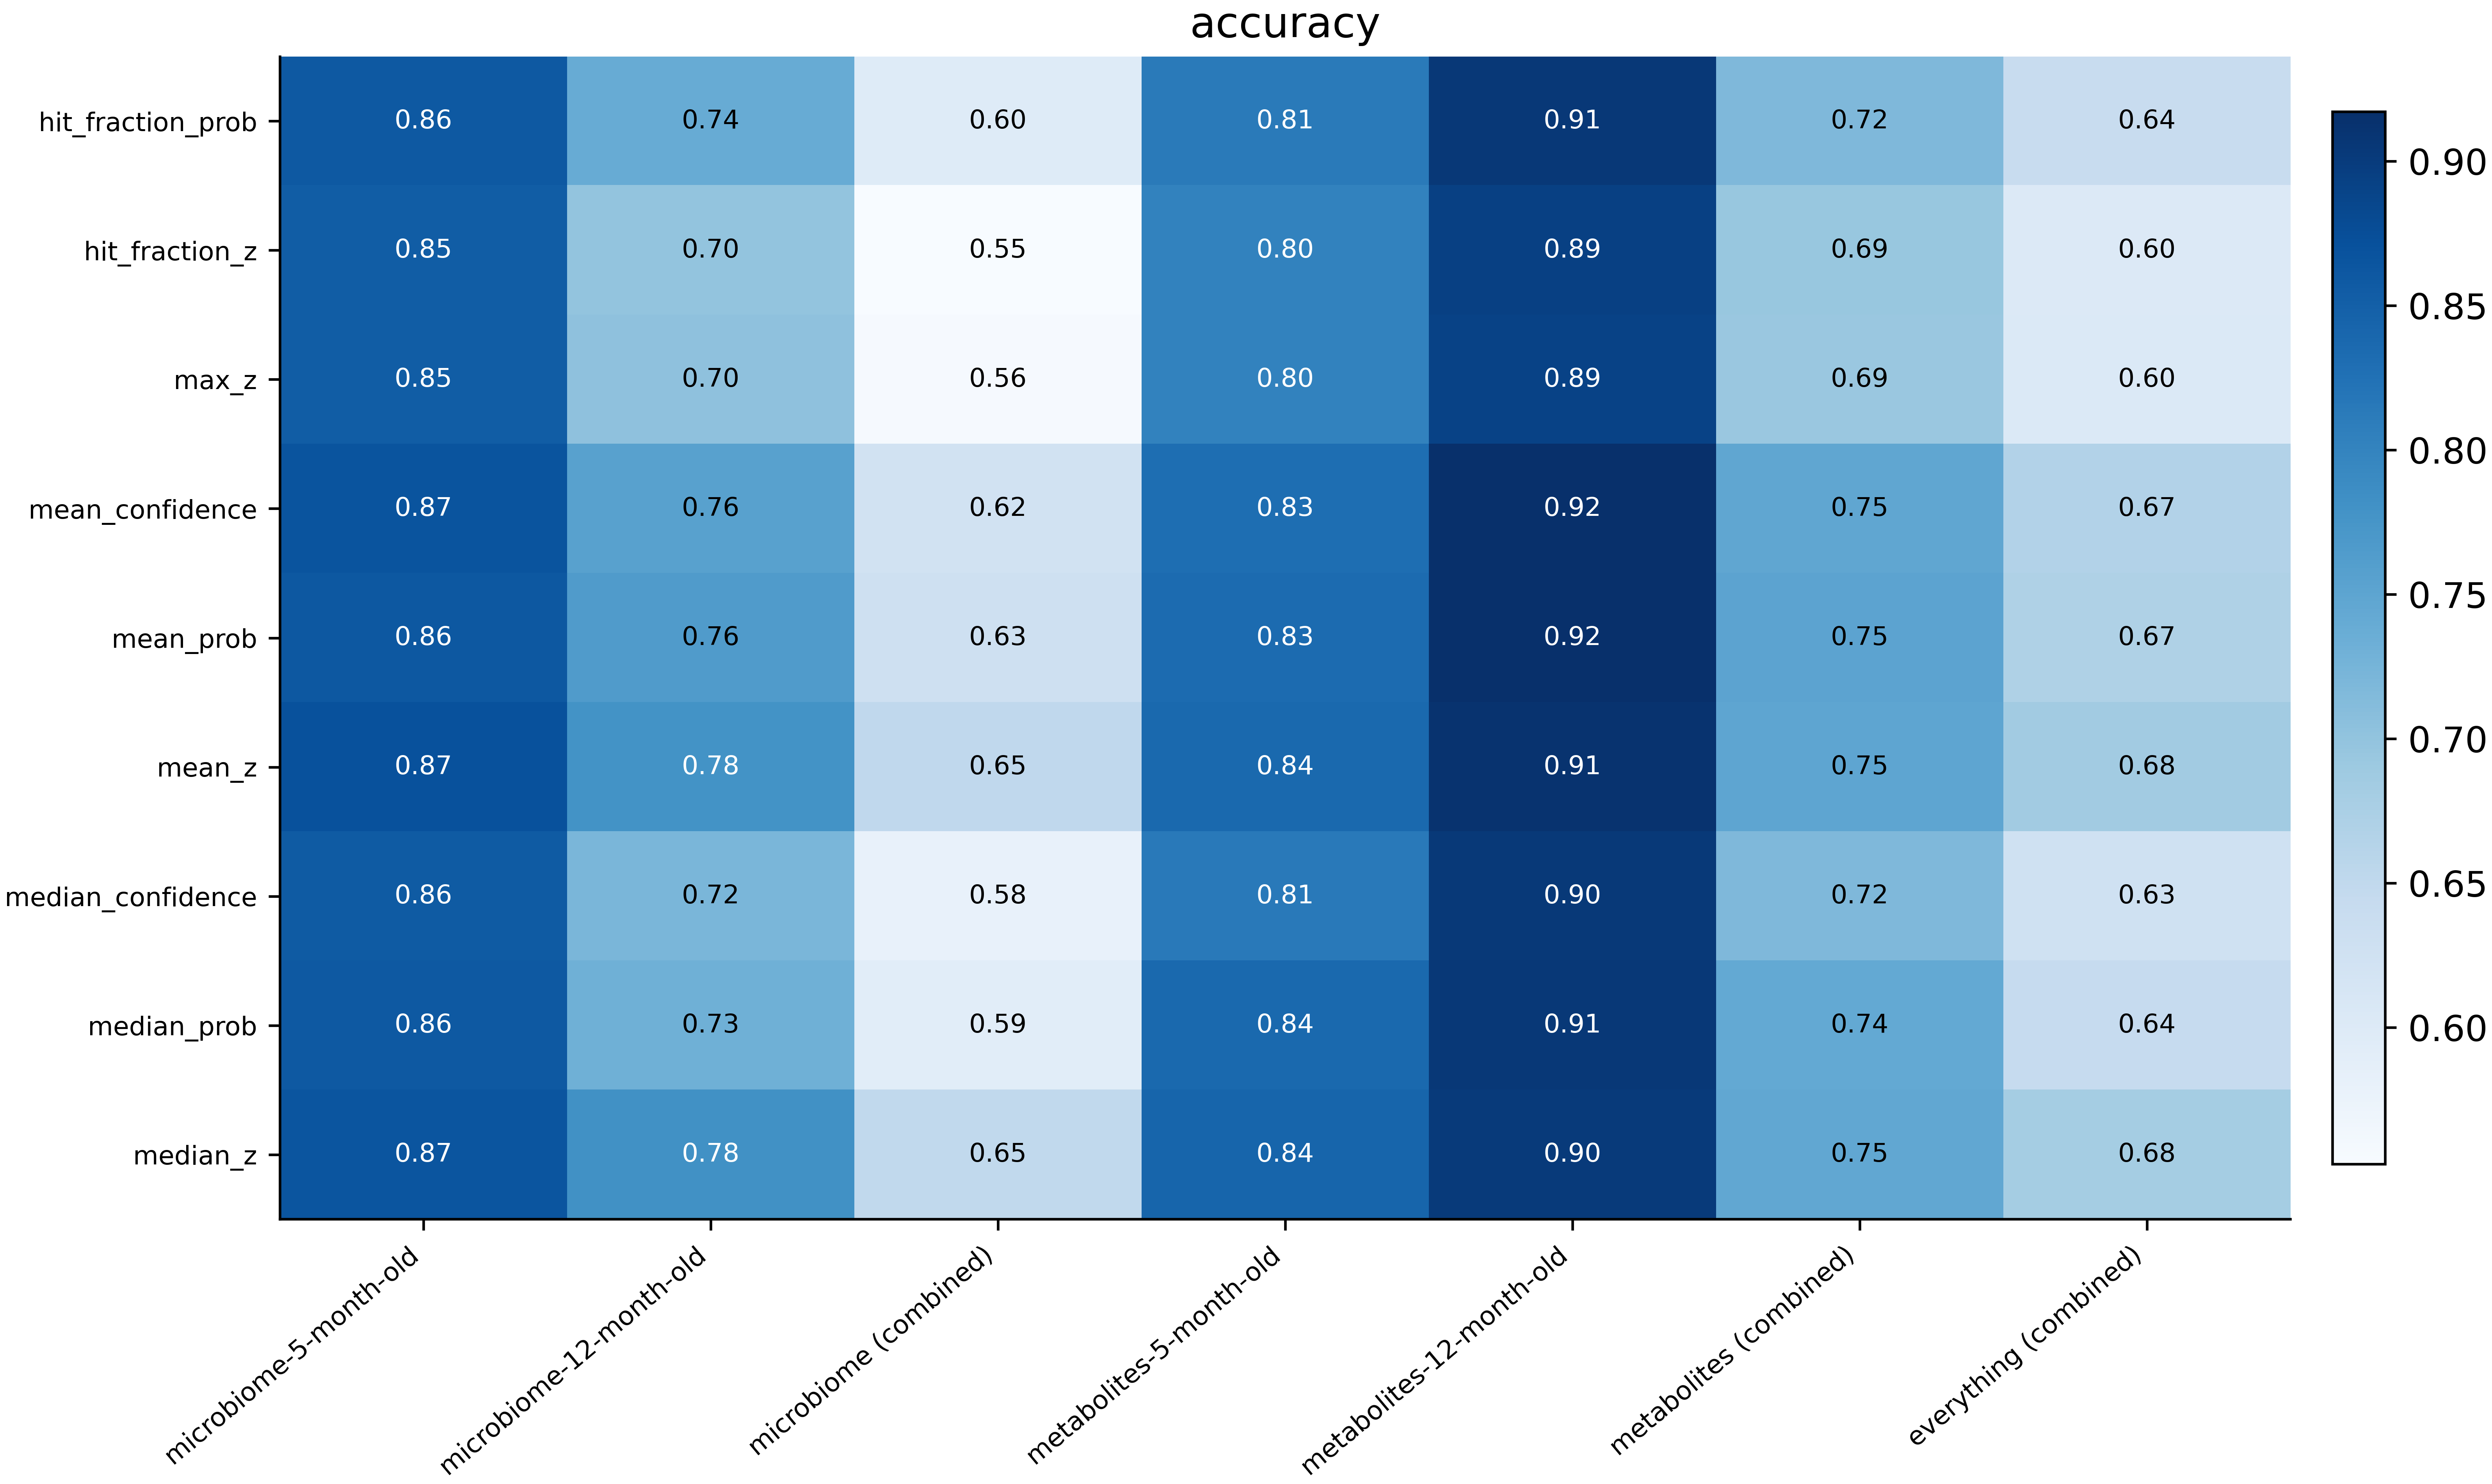

The file beside this chart, header and first rows:
mode	microbiome-5-month-old	microbiome-12-month-old	microbiome (combined)	metabolites-5-month-old	metabolites-12-month-old	metabolites (combined)	everything (combined)
hit_fraction_prob	0.8594	0.7381	0.5979	0.812	0.9056	0.7176	0.6389
hit_fraction_z	0.8538	0.6989	0.5527	0.8008	0.8933	0.6941	0.6011
max_z	0.8533	0.7032	0.5567	0.8009	0.8915	0.6925	0.6032
mean_confidence	0.8671	0.7563	0.6237	0.8302	0.917	0.7472	0.666
mean_prob	0.8605	0.7648	0.6273	0.8342	0.9172	0.7514	0.6698
mean_z	0.8705	0.7791	0.6503	0.8364	0.9125	0.7488	0.684
median_confidence	0.8565	0.7218	0.5786	0.8136	0.9036	0.7172	0.626
median_prob	0.8594	0.7315	0.5917	0.8365	0.9056	0.7423	0.6432
median_z	0.8653	0.7817	0.6487	0.8421	0.9029	0.7455	0.6818
